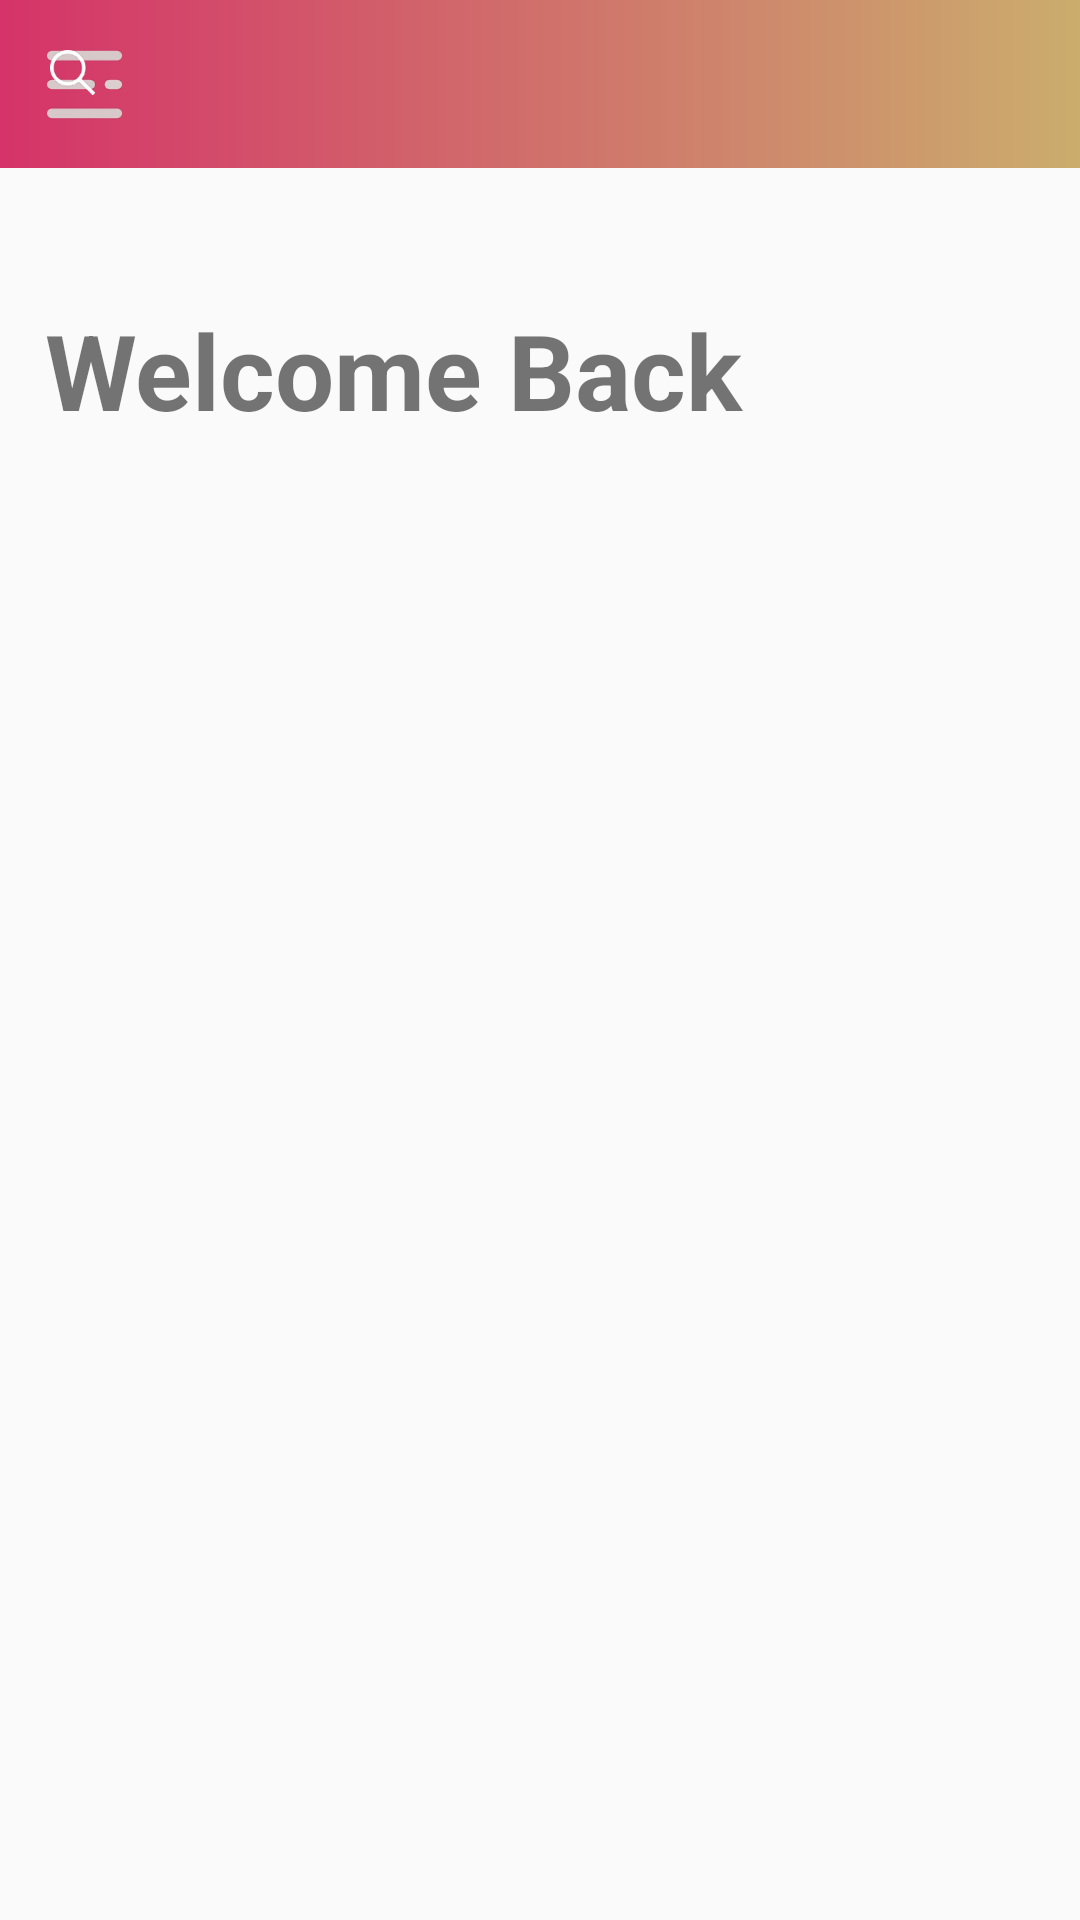

This screen was rendered from an Android layout file. Write that file and the resources it references.
<!-- AndroidManifest.xml: application theme AppTheme -->
<!-- res/layout/activity_02.xml -->
<?xml version="1.0" encoding="utf-8"?>
<androidx.coordinatorlayout.widget.CoordinatorLayout xmlns:android="http://schemas.android.com/apk/res/android"

    xmlns:app="http://schemas.android.com/apk/res-auto"
    xmlns:tools="http://schemas.android.com/tools"
    android:layout_width="match_parent"
    android:layout_height="match_parent"
    tools:context=".Activity02">

    <com.google.android.material.appbar.MaterialToolbar
        android:id="@+id/myToolbar"
        android:layout_width="match_parent"
        android:layout_height="wrap_content"
        android:background="@drawable/toolbar_gradient"
        app:navigationIcon="@drawable/menu"
        android:layout_gravity="start"/>
    <SearchView
        android:layout_width="match_parent"
        android:layout_height="wrap_content"
        android:searchIcon="@drawable/search"/>

    <com.google.android.material.textview.MaterialTextView
        android:id="@+id/welcomeText"
        android:layout_width="wrap_content"
        android:layout_height="wrap_content"
        android:layout_marginTop="100dp"
        android:layout_marginLeft="15dp"
        android:text="Welcome Back"
        android:textSize="35sp"
        android:textStyle="bold"
        app:fontFamily="@font/baloo" />
</androidx.coordinatorlayout.widget.CoordinatorLayout>
<!-- resources referenced by this layout -->
<resources>
  <!-- drawable menu: png bitmap (drawable-hdpi, 626 bytes) -->
  <!-- drawable search: png bitmap (drawable-hdpi, 613 bytes) -->
  <!-- drawable toolbar_gradient (drawable) -->
  <?xml version="1.0" encoding="utf-8"?>
  <shape xmlns:android="http://schemas.android.com/apk/res/android">
  
      <gradient
          android:angle="360"
          android:endColor="@color/endColorToolbar"
          android:startColor="@color/startColorToolbar" />
  </shape>
  <style name="AppTheme" parent="Theme.MaterialComponents.Light.NoActionBar.Bridge">
          <item name="bottomAppBarStyle">@style/Widget.MaterialComponents.BottomAppBar</item>
  
          
          <item name="colorPrimary">#9965F4</item>
          <item name="colorPrimaryDark">@color/startColorToolbar</item>
          <item name="colorAccent">@color/colorAccent</item>
          <item name="colorError">@color/design_default_color_error</item>
      </style>
  <color name="endColorToolbar">#cbad6d</color>
  <color name="startColorToolbar">#d53369</color>
  <color name="colorAccent">#D81B60</color>
</resources>
